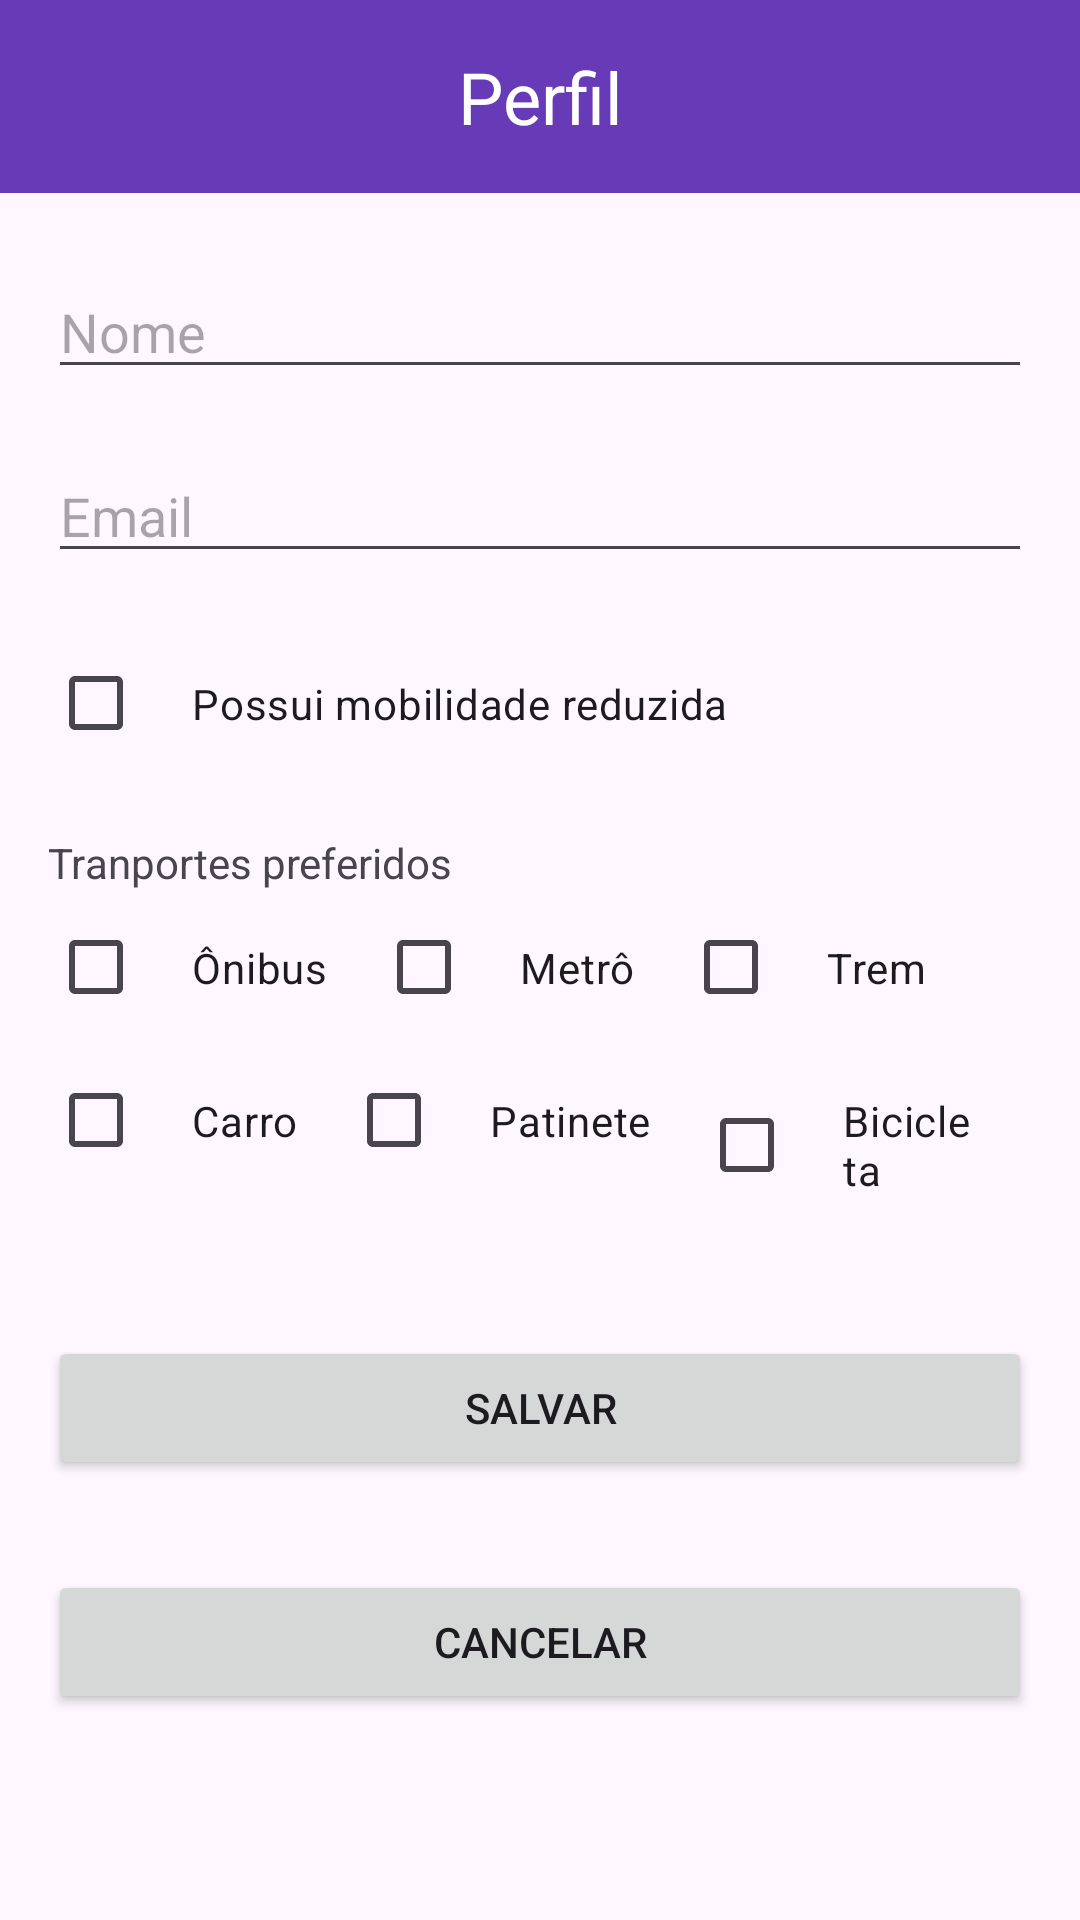

Produce the Android XML layout that renders to this screen, including the resource entries it uses.
<!-- AndroidManifest.xml: application theme Theme.ProjetoMaaS -->
<!-- res/layout/activity_perfil.xml -->
<?xml version="1.0" encoding="utf-8"?>
<LinearLayout xmlns:android="http://schemas.android.com/apk/res/android"
    xmlns:app="http://schemas.android.com/apk/res-auto"
    xmlns:tools="http://schemas.android.com/tools"
    android:id="@+id/main"
    android:layout_width="match_parent"
    android:layout_height="match_parent"
    android:orientation="vertical"
    tools:context=".PerfilActivity">

    <TextView
        android:layout_width="match_parent"
        android:layout_height="wrap_content"
        android:text="Perfil"
        android:background="@color/purple"
        android:padding="16dp"
        android:gravity="center"
        android:textSize="24sp"
        android:textColor="@color/white"/>


    <LinearLayout
        android:layout_width="match_parent"
        android:layout_height="wrap_content"
        android:orientation="vertical"
        android:layout_gravity="center"
        android:paddingEnd="16dp"
        android:paddingStart="16dp"
        android:layout_marginTop="24dp">


    <EditText
        android:id="@+id/txtNome"
        android:layout_width="match_parent"
        android:layout_height="wrap_content"
        android:hint="Nome" />

    <EditText
        android:id="@+id/txtEmail"
        android:layout_width="match_parent"
        android:layout_height="wrap_content"
        android:hint="Email"
        android:layout_marginTop="20sp"/>

    <CheckBox
        android:id="@+id/checkbox"
        android:layout_width="wrap_content"
        android:layout_height="wrap_content"
        android:text="Possui mobilidade reduzida"
        android:padding="16dp"
        android:layout_marginTop="18dp"/>

    <TextView
        android:layout_width="wrap_content"
        android:layout_height="wrap_content"
        android:text="Tranportes preferidos"
        android:layout_marginTop="18dp"/>


    <LinearLayout
        android:layout_width="wrap_content"
        android:layout_height="wrap_content"
        android:orientation="horizontal">

        <CheckBox
            android:id="@+id/bus"
            android:layout_width="wrap_content"
            android:layout_height="wrap_content"
            android:text="Ônibus"
            android:padding="16dp"/>

        <CheckBox
            android:id="@+id/metro"
            android:layout_width="wrap_content"
            android:layout_height="wrap_content"
            android:text="Metrô"
            android:padding="16dp"/>

        <CheckBox
            android:id="@+id/trem"
            android:layout_width="wrap_content"
            android:layout_height="wrap_content"
            android:text="Trem"
            android:padding="16dp"/>
    </LinearLayout>
    <LinearLayout
        android:layout_width="wrap_content"
        android:layout_height="wrap_content"
        android:orientation="horizontal">

        <CheckBox
            android:id="@+id/carro"
            android:layout_width="wrap_content"
            android:layout_height="wrap_content"
            android:text="Carro"
            android:padding="16dp"/>

        <CheckBox
            android:id="@+id/Patinete"
            android:layout_width="wrap_content"
            android:layout_height="wrap_content"
            android:text="Patinete"
            android:padding="16dp"/>

        <CheckBox
            android:id="@+id/bicicleta"
            android:layout_width="wrap_content"
            android:layout_height="wrap_content"
            android:text="Bicicleta"
            android:padding="16dp"/>
    </LinearLayout>

    <Button
        android:id="@+id/btnSalvarPerfil"
        android:layout_width="match_parent"
        android:layout_height="wrap_content"
        android:layout_gravity="center"
        android:layout_marginTop="30dp"
        android:text="Salvar"/>

    <Button
        android:id="@+id/btnCancelarPerfil"
        android:layout_width="match_parent"
        android:layout_height="wrap_content"
        android:gravity="center"
        android:layout_marginTop="30dp"
        android:text="Cancelar"/>
    </LinearLayout>

    <androidx.constraintlayout.widget.ConstraintLayout
        android:layout_width="match_parent"
        android:layout_height="wrap_content"
        android:layout_marginTop="86dp"
        android:background="@color/lightpurple"
        android:padding="10dp">

        <ImageView
            android:id="@+id/image1"
            android:layout_width="wrap_content"
            android:layout_height="wrap_content"
            android:background="@drawable/rounded_bg"
            android:padding="16dp"
            android:src="@drawable/homeicon"
            app:layout_constraintLeft_toLeftOf="parent"
            app:layout_constraintRight_toLeftOf="@id/image2"
            app:layout_constraintTop_toTopOf="parent" />

        <ImageView
            android:id="@+id/image2"
            android:layout_width="wrap_content"
            android:layout_height="wrap_content"
            android:background="@drawable/rounded_bg"
            android:padding="16dp"
            android:src="@drawable/realbrasileiro"
            app:layout_constraintLeft_toRightOf="@id/image1"
            app:layout_constraintRight_toLeftOf="@id/image3"
            app:layout_constraintTop_toTopOf="parent" />

        <ImageView
            android:id="@+id/image3"
            android:layout_width="wrap_content"
            android:layout_height="wrap_content"
            android:background="@drawable/rounded_bg"
            android:padding="16dp"
            android:src="@drawable/codigoqr"
            app:layout_constraintLeft_toRightOf="@id/image2"
            app:layout_constraintRight_toLeftOf="@id/image4"
            app:layout_constraintTop_toTopOf="parent" />

        <ImageView
            android:id="@+id/image4"
            android:layout_width="wrap_content"
            android:layout_height="wrap_content"
            android:background="@drawable/rounded_bg"
            android:padding="16dp"
            android:src="@drawable/outline_account_circle_24"
            app:layout_constraintLeft_toRightOf="@id/image3"
            app:layout_constraintRight_toRightOf="parent"
            app:layout_constraintTop_toTopOf="parent" />
    </androidx.constraintlayout.widget.ConstraintLayout>

</LinearLayout>
<!-- resources referenced by this layout -->
<resources>
  <color name="lightpurple">#8973AF</color>
  <color name="purple">#673AB7</color>
  <color name="white">#FFFFFFFF</color>
  <!-- drawable codigoqr: png bitmap (drawable, 1049 bytes) -->
  <!-- drawable homeicon: png bitmap (drawable, 706 bytes) -->
  <!-- drawable outline_account_circle_24 (drawable) -->
  <vector xmlns:android="http://schemas.android.com/apk/res/android" android:height="36dp" android:tint="#FFFFFF" android:viewportHeight="24" android:viewportWidth="24" android:width="36dp">
        
      <path android:fillColor="@android:color/white" android:pathData="M12,2C6.48,2 2,6.48 2,12s4.48,10 10,10s10,-4.48 10,-10S17.52,2 12,2zM7.35,18.5C8.66,17.56 10.26,17 12,17s3.34,0.56 4.65,1.5C15.34,19.44 13.74,20 12,20S8.66,19.44 7.35,18.5zM18.14,17.12L18.14,17.12C16.45,15.8 14.32,15 12,15s-4.45,0.8 -6.14,2.12l0,0C4.7,15.73 4,13.95 4,12c0,-4.42 3.58,-8 8,-8s8,3.58 8,8C20,13.95 19.3,15.73 18.14,17.12z"/>
        
      <path android:fillColor="@android:color/white" android:pathData="M12,6c-1.93,0 -3.5,1.57 -3.5,3.5S10.07,13 12,13s3.5,-1.57 3.5,-3.5S13.93,6 12,6zM12,11c-0.83,0 -1.5,-0.67 -1.5,-1.5S11.17,8 12,8s1.5,0.67 1.5,1.5S12.83,11 12,11z"/>
      
  </vector>
  <!-- drawable realbrasileiro: png bitmap (drawable, 1463 bytes) -->
  <!-- drawable rounded_bg (drawable) -->
  <?xml version="1.0" encoding="utf-8"?>
  <layer-list xmlns:android="http://schemas.android.com/apk/res/android">
      
      <item>
          <shape>
              <padding
                  android:bottom="2dp"
              android:right="2dp" />
              <solid android:color="#50000000" />
              <corners android:radius="10dp" />
          </shape>
      </item>
  
      <item android:left="1dp" android:right="1dp" android:top="1dp">
          <shape>
              <solid android:color="@color/grey" />
              <corners android:radius="10dp" />
          </shape>
      </item>
  </layer-list>
  <style name="Theme.ProjetoMaaS" parent="Base.Theme.ProjetoMaaS" />
  <color name="grey">#673AB7</color>
  <style name="Base.Theme.ProjetoMaaS" parent="Theme.Material3.DayNight.NoActionBar">
          
          
      </style>
</resources>
